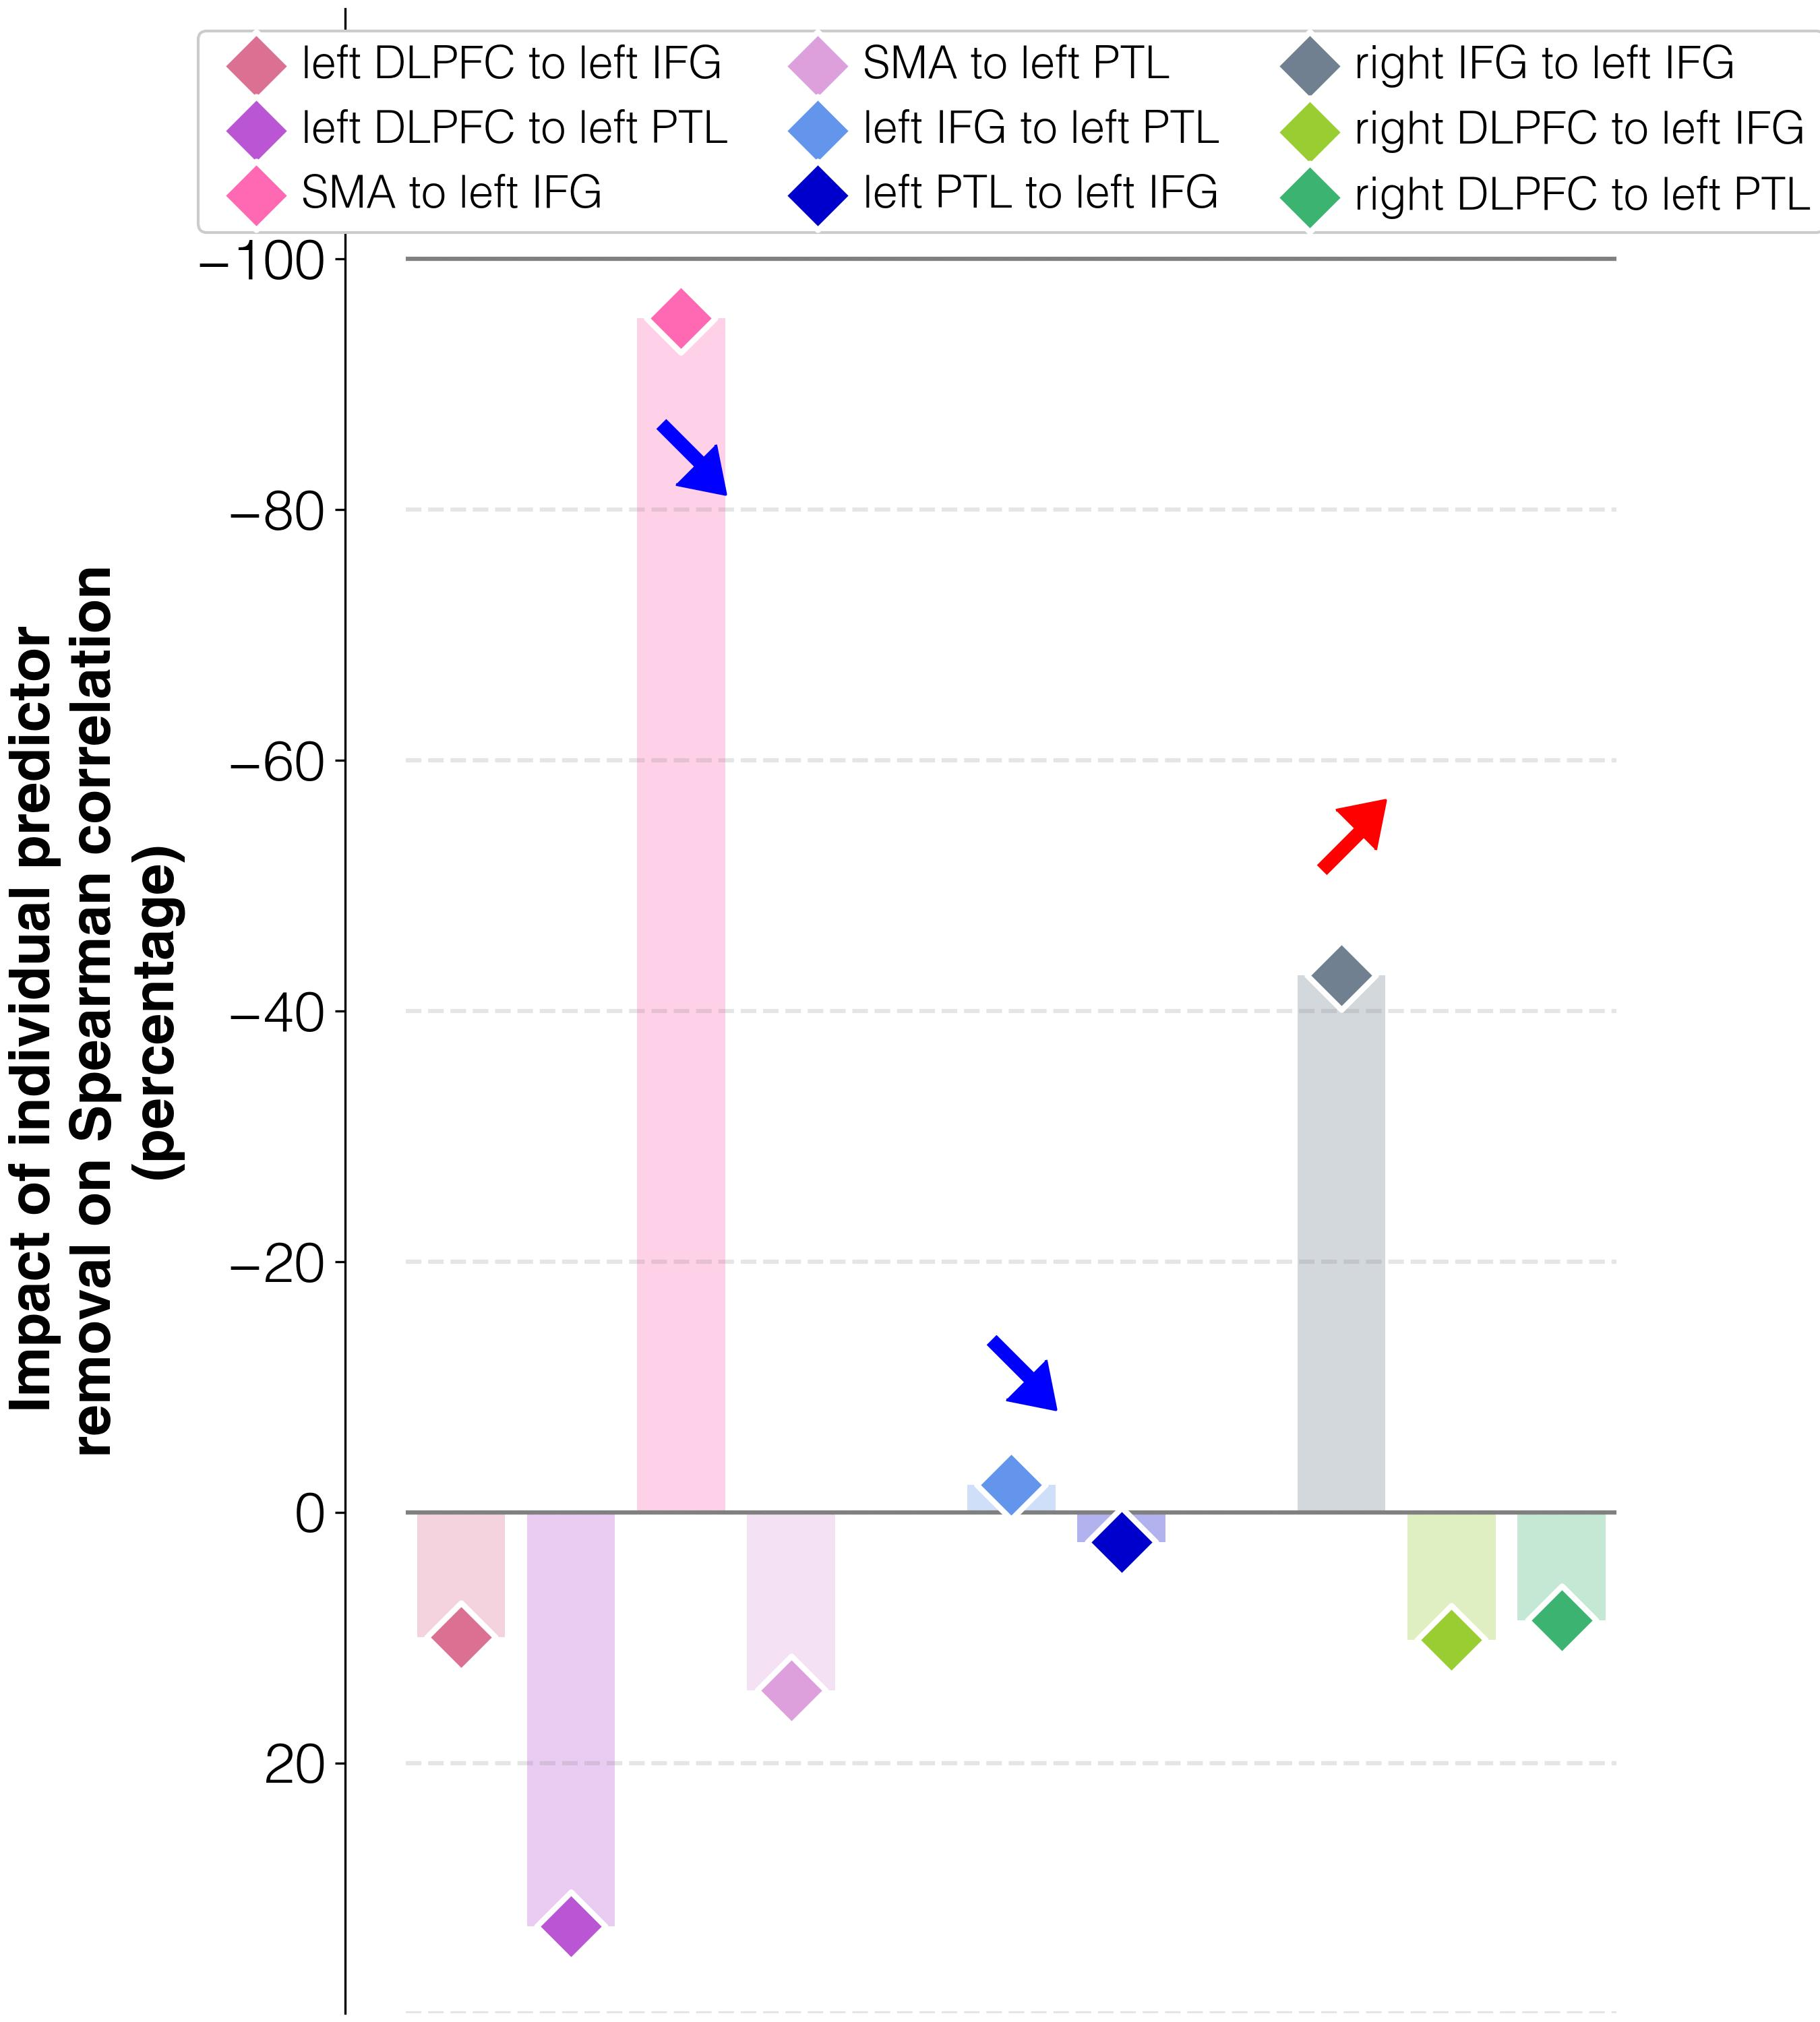

Values plotted in this chart, from the file beside it:
target	predictor	ablation_impact (percent)	ablation_rho	weight	FDR_p	raw_p
improvements T3-T2	connectivity T3 w/o lDLPFC_to_lIFG_T3	10.0	0.145	-0.00206	0.06098	0.056
improvements T3-T2	connectivity T3 w/o lDLPFC_to_lPTL_T3	33.0	0.175	0.00462	0.00258	0.002
improvements T3-T2	connectivity T3 w/o lSMA_to_lIFG_T3	-95.3	0.006	-0.01461	0.0014	0.001
improvements T3-T2	connectivity T3 w/o lSMA_to_lPTL_T3	14.2	0.15	-0.00715	0.0014	0.001
improvements T3-T2	connectivity T3 w/o lIFG_to_lPTL_T3	-2.2	0.129	-0.00413	0.00956	0.008
improvements T3-T2	connectivity T3 w/o lPTL_to_lIFG_T3	2.4	0.135	-0.00618	0.0014	0.001
improvements T3-T2	connectivity T3 w/o rIFG_to_lIFG_T3	-42.8	0.075	0.00845	0.0014	0.001
improvements T3-T2	connectivity T3 w/o rDLPFC_to_lIFG_T3	10.2	0.145	0.00787	0.0014	0.001
improvements T3-T2	connectivity T3 w/o rDLPFC_to_lPTL_T3	8.6	0.143	-0.00443	0.0014	0.001
